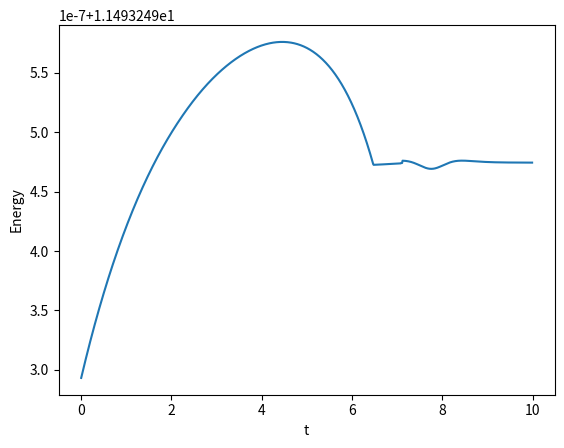

Source code (Python):
import numpy as np
import matplotlib.pyplot as plt
import random as r
import time as tt
def plot_walls(ax,width, height):
    # Bottom wall
    x1 = [0, width]
    y1 = [0, 0]

    # Top wall
    x2 = [0, width]
    y2 = [height, height]

    # Left wall
    x3 = [0, 0]
    y3 = [0, height]

    # Right wall
    x4 = [width, width]
    y4 = [0, height]

    plt.plot(x1, y1, 'k-')
    plt.plot(x2, y2, 'k-')
    plt.plot(x3, y3, 'k-')
    plt.plot(x4, y4, 'k-')

    plt.axis("equal")

class particle():
    def __init__(self,x,y,vx,vy,rad,c,energy,m):
        self.x = x
        self.y = y
        self.vx = vx
        self.vy = vy
        self.energy=energy
        self.radius = rad
        self.color = c
        self.mass=m
        self.ax = 0.0
        self.ay = 0.0
        self.ax_new = 0.0
        self.ay_new = 0.0

    def move(self, dt, lx, ly, e):
        self.x += self.vx * dt + 0.5 * self.ax * dt**2
        self.y += self.vy * dt + 0.5 * self.ay * dt**2

        if self.x + self.radius >= lx and self.vx > 0:
            self.vx = -e * self.vx

        elif self.x - self.radius <= 0 and self.vx < 0:
            self.vx = -e * self.vx

        if self.y + self.radius >= ly and self.vy > 0:
            self.vy = -e * self.vy

        elif self.y - self.radius <= 0 and self.vy < 0:
            self.vy = -e * self.vy

    def kick(self, dt):
        self.vx += 0.5 * (self.ax + self.ax_new) * dt
        self.vy += 0.5 * (self.ay + self.ay_new) * dt
        self.ax = self.ax_new
        self.ay = self.ay_new

    def __repr__(self):
        return f"Particle(x={self.x}, y={self.y})"
start= tt.perf_counter()
# def collision(p,a:particle):
    # for _ in p:
    #     if a != _:
    #         dist = np.sqrt((a.x - _.x) ** 2+(a.y - _.y) ** 2)
    #         if dist <= a.radius:
    #             a.vx = -a.vx
    #             a.vy = -a.vy
in_time=0
n=5
T=1
constant_restitution = 1
lx,ly=30,30
eps,sigma=1.0,1.0
color = plt.cm.hsv(np.linspace(0, 1, n))
p=[]
#creating particles
for _ in range(n):
    while True:
        x, y = r.randint(1, lx - 1), r.randint(1, lx - 1)
        if all(np.hypot(x - q.x, y - q.y) > 1.5 * sigma for q in p):
            break
    vx,vy=r.gauss(0,1),r.gauss(0,1)
    e=constant_restitution
    rad=0.2
    m=r.randint(1,10)
    c=color[_]
    i=particle(x,y,vx,vy,rad,c,e,m)
    p.append(i)
    
def near_par(a:particle):
    proc=False
    inf_r= (a.x**2 + a.y**2)**0.5 + 2.5
    gx, gy = np.arange(-inf_r, inf_r, 0.625), np.arange(-inf_r, inf_r,0.625)
    for _ in p:
        if _ is not a:
            dist= np.sqrt((a.x-_.x)**2 + (a.y-_.y)**2)
            if dist <= inf_r:
                proc=True
            else:
                proc=False
    return proc

#leynard potential force cal
def leynard(a,p_list):
    Fx,Fy=0.0,0.0
    for b in p_list:
        if b is not a:
            proc=near_par(b)
            if proc==True:
                rx,ry=a.x-b.x,a.y-b.y
                r2=rx**2+ry**2
                s6=(sigma**2/r2)**3
                f=24*eps*(2*s6**2-s6)/r2
                Fx+=f*rx
                Fy+=f*ry
    return Fx,Fy

def lj_potential(p_list):
    U=0.0
    for i in range(len(p_list)):
        for j in range(i+1,len(p_list)):
            r2=(p_list[i].x-p_list[j].x)**2+(p_list[i].y-p_list[j].y)**2
            s6=(sigma**2/r2)**3
            U+=4*eps*(s6**2-s6)
    return U

def acc(p_list, new=False):
    for a in p_list:
        Fx,Fy=leynard(a,p_list)
        if new:
            a.ax_new,a.ay_new=Fx/a.mass,Fy/a.mass
        else:
            a.ax,a.ay=Fx/a.mass,Fy/a.mass
acc(p)

dt=0.0005
steps_per_frame=20
nframes = 1000

energy = []
time = []
pos_hist = []

def advance(frame):
    for _ in range(steps_per_frame):
        for particle in p:
            particle.move(dt,lx,ly,1)
        acc(p,new=True)
        for particle in p:
            particle.kick(dt)

    e=lj_potential(p)
    for i in p:
        e+=0.5*i.mass*(i.vx**2+i.vy**2)
    energy.append(e)
    time.append(frame*steps_per_frame*dt)
    pos_hist.append([(q.x, q.y) for q in p])

for frame in range(nframes):
    advance(frame)

energy = np.array(energy)
np.savez("run.npz", pos=np.array(pos_hist), t=np.array(time), E=energy,
         lx=lx, ly=ly, colors=color)

plt.plot(time,energy)

plt.xlabel("t"); plt.ylabel("Energy")
plt.show()
end= tt.perf_counter()
print(end-start)
near=[]
for i in range(0,2):
    if p[i] is not p[1]:
        proc=near_par(p[i])
        if proc==True:
            near.append(p[i])
print(near)
